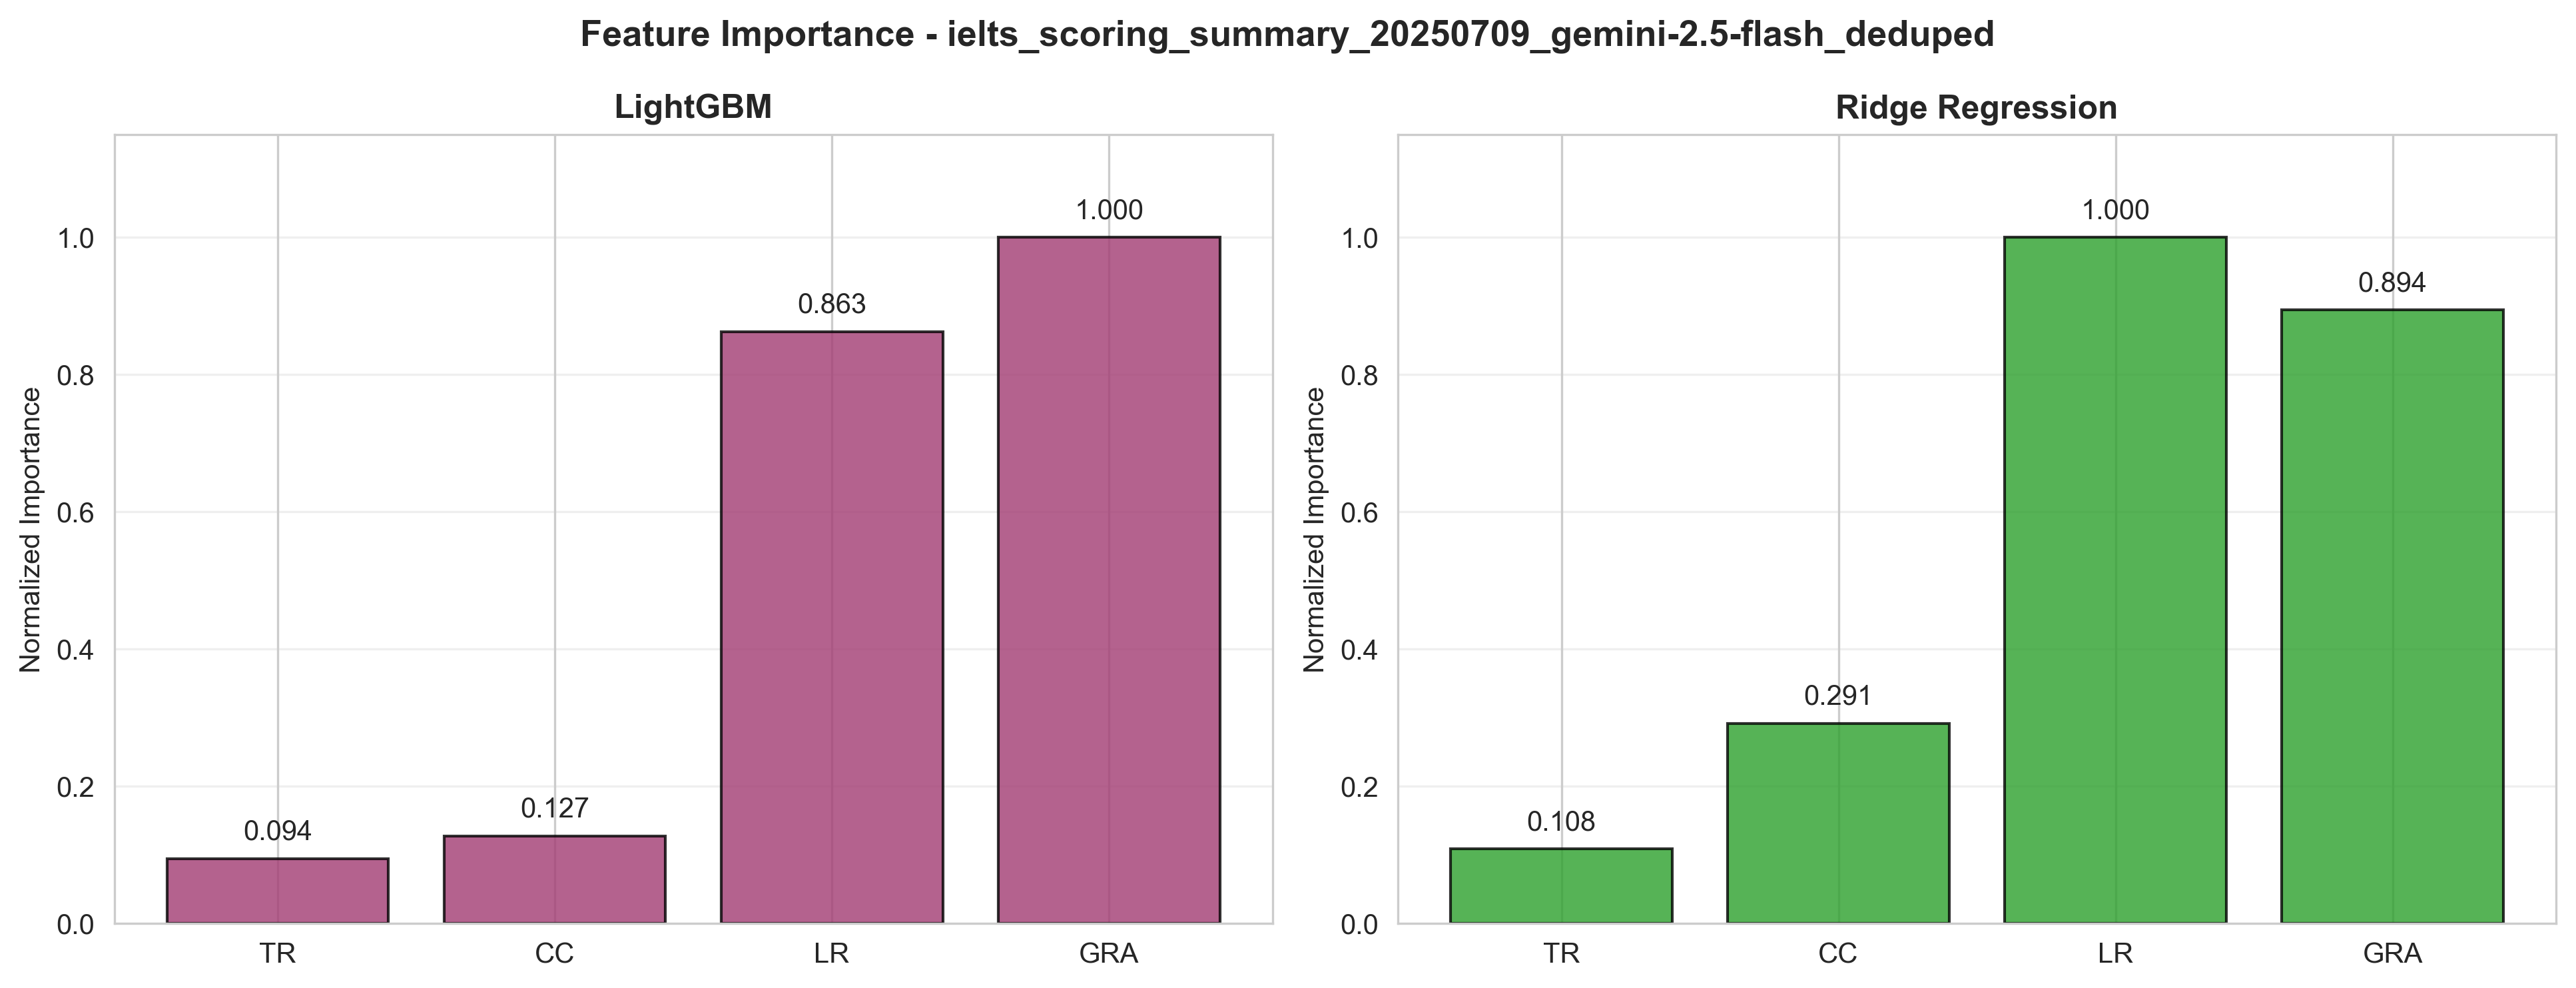

Source data for this figure (header and first rows):
Method, Method_Code, Rounding_Mode, Feature_Name, Importance_Score, Raw_File, Evaluation_Time
LightGBM, LightGBM, nearest, ai_grammatical_range_and_accuracy, 625.3, ielts_scoring_summary_20250709_gemini-2.…, 2026-10-14 16:05:36
LightGBM, LightGBM, nearest, ai_lexical_resource, 539.5, ielts_scoring_summary_20250709_gemini-2.…, 2026-10-14 16:05:36
LightGBM, LightGBM, nearest, ai_coherence_and_cohesion, 79.44, ielts_scoring_summary_20250709_gemini-2.…, 2026-10-14 16:05:36
LightGBM, LightGBM, nearest, ai_task_response, 59.09, ielts_scoring_summary_20250709_gemini-2.…, 2026-10-14 16:05:36
Ridge_Regression, RidgeRegression, nearest, ai_lexical_resource, 0.3397, ielts_scoring_summary_20250709_gemini-2.…, 2026-10-14 16:05:36
Ridge_Regression, RidgeRegression, nearest, ai_grammatical_range_and_accuracy, 0.3038, ielts_scoring_summary_20250709_gemini-2.…, 2026-10-14 16:05:36
Ridge_Regression, RidgeRegression, nearest, ai_coherence_and_cohesion, 0.09893, ielts_scoring_summary_20250709_gemini-2.…, 2026-10-14 16:05:36
Ridge_Regression, RidgeRegression, nearest, ai_task_response, 0.03683, ielts_scoring_summary_20250709_gemini-2.…, 2026-10-14 16:05:36
